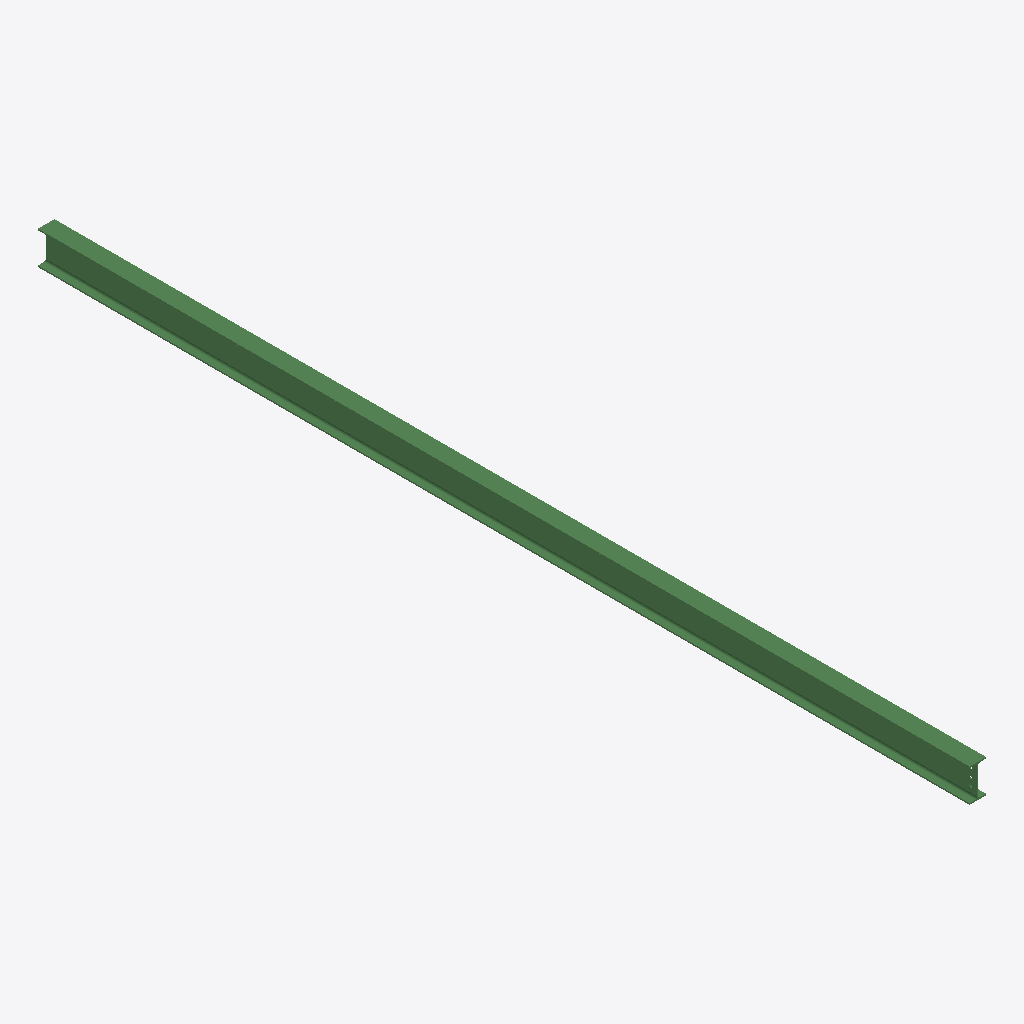
Isometric view of an IFC building model (IFC-SPF (STEP), schema IFC2X3, length unit millimetre), seen from the south-west, elements coloured by IFC class: 1 beam (green).
Extent 0.1 m × 6.7 m × 0.2 m (x, y, z). Storeys (1): Undefined at 0.00 m. Elements (1): 1 IfcBeam.

HEADER;
FILE_DESCRIPTION(('ViewDefinition[AISC_Steel_Detailing]','Option [BaseQuantities:Off]','Option [GridExport:On]','Option [Assemblies:Off]','Option [Bolts:On]','Option [Rebars:On]','Option [PourObjects:Off]','Option [Welds:On]','Option [SurfaceTreatments:On]','Option [LocationBy:0]','Option [ViewColors:Off]','Option [SectionedSpine:Off]','[2 more]'),'2;1');
FILE_NAME('b_68_Qty_1.ifc','2026-05-16T11:53:18',('GIOVANNIPC\\gcorrea'),('Structural Designer'),'IFC Database version: Work','Tekla Structures 2020 Service Pack 5, IFC Export','');
FILE_SCHEMA(('IFC2X3'));
ENDSEC;
DATA;
#37=IFCPROJECT('2G7ZFDNE16yBDU14FA92Me',#5,'Proyecto',$,$,$,$,(#11),#36);
#39=IFCSITE('2xvEzEinjBTea80yOTcujY',#5,'Obra',$,$,#38,$,$,.ELEMENT.,$,$,$,$,$);
#41=IFCBUILDING('012yxgyrP5kQEqUXclhfpu',#5,'Undefined',$,$,#40,$,$,.ELEMENT.,$,$,$);
#43=IFCBUILDINGSTOREY('29hdEUCErFze9E_VIAceOd',#5,'Undefined',$,$,#42,$,$,.ELEMENT.,0.0);
#69=IFCBEAM('0CY7k1PHj6J82qQyTLl4nw',#44,'BEAM','IPE240','IPE240',#47,#68,'ID0c887b81-651b-464c-80b4-6bc755bc4c7a');
ENDSEC;
